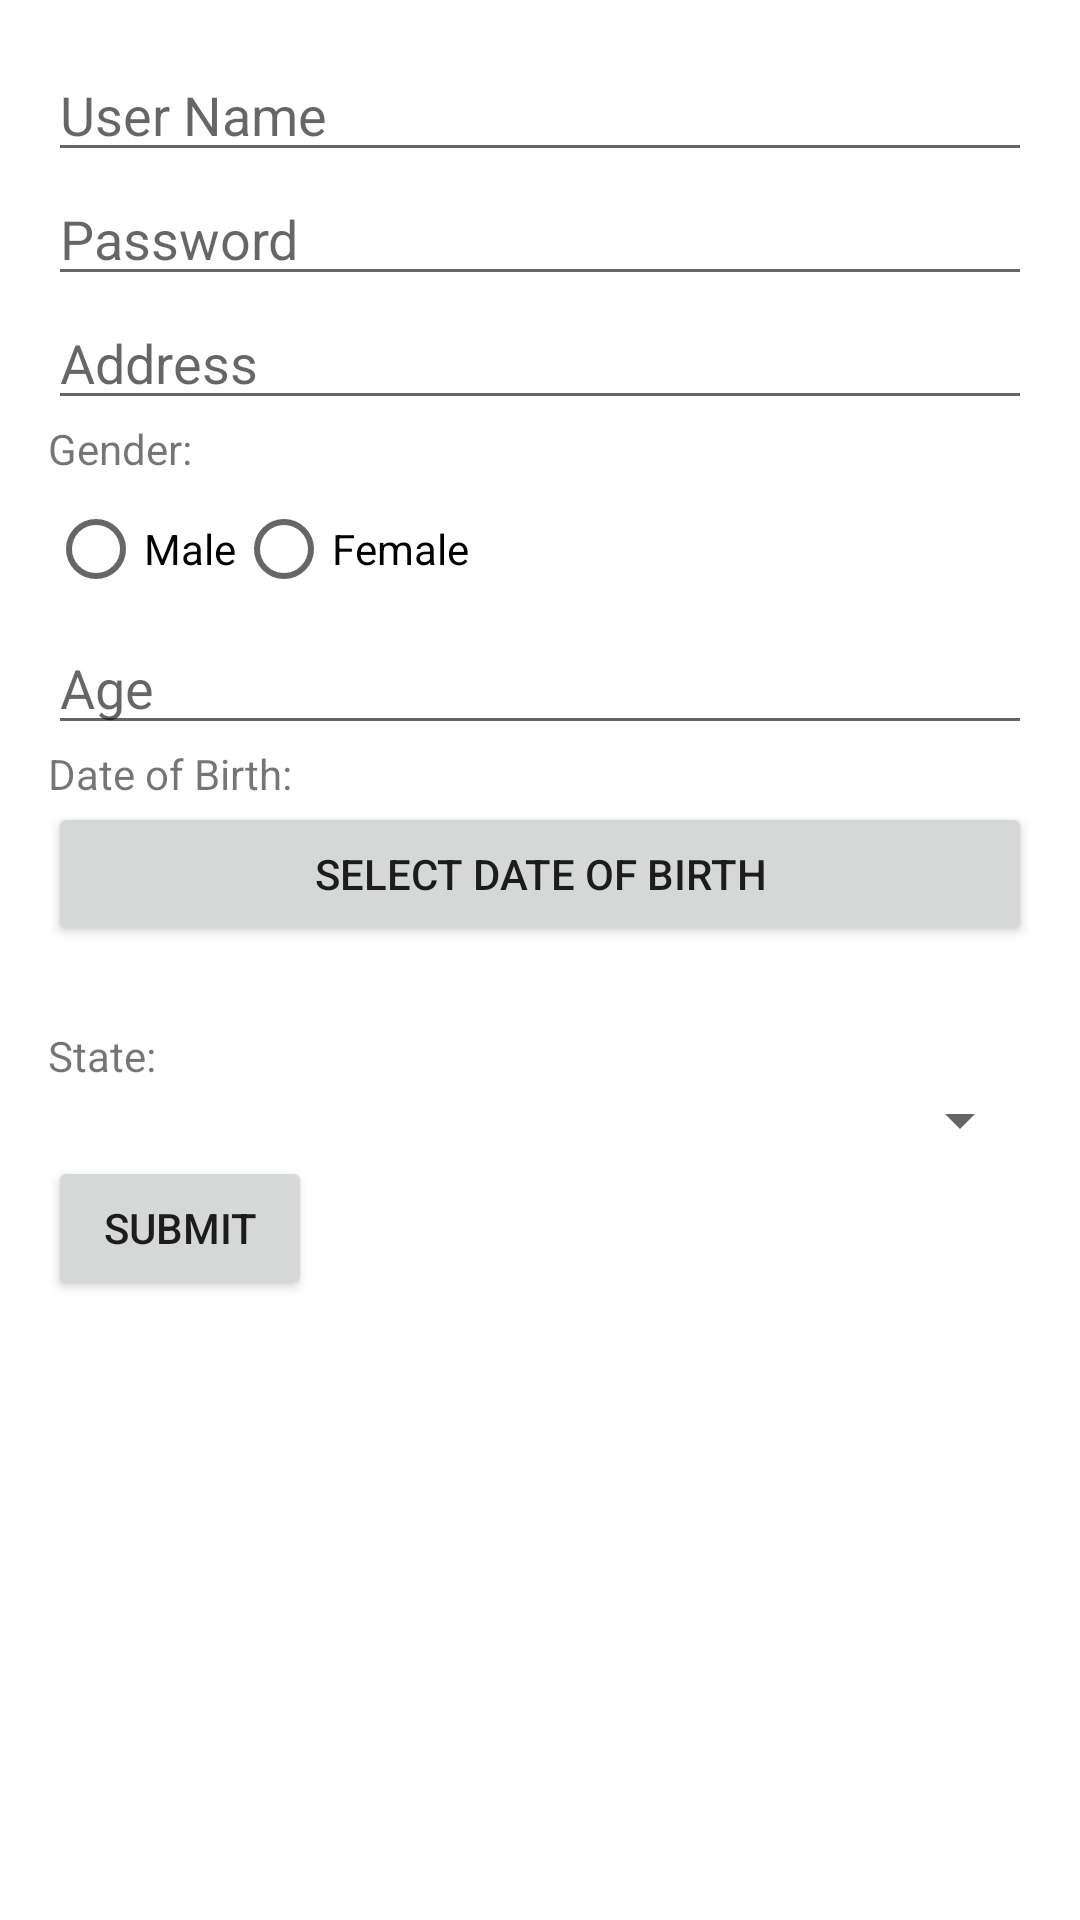

Produce the Android XML layout that renders to this screen, including the resource entries it uses.
<!-- AndroidManifest.xml: application theme Theme.LabReportNMC -->
<!-- res/layout/activity_question_five.xml -->
<?xml version="1.0" encoding="utf-8"?>
<LinearLayout
    xmlns:android="http://schemas.android.com/apk/res/android"
    android:layout_width="match_parent"
    android:layout_height="match_parent"
    android:orientation="vertical"
    android:padding="16dp">

    <EditText
        android:id="@+id/username"
        android:layout_width="match_parent"
        android:layout_height="wrap_content"
        android:hint="User Name"/>

    <EditText
        android:id="@+id/password"
        android:layout_width="match_parent"
        android:layout_height="wrap_content"
        android:hint="Password"
        android:inputType="textPassword"/>

    <EditText
        android:id="@+id/address"
        android:layout_width="match_parent"
        android:layout_height="wrap_content"
        android:hint="Address"/>

    <TextView
        android:layout_width="wrap_content"
        android:layout_height="wrap_content"
        android:text="Gender:" />

    <RadioGroup
        android:id="@+id/genderRadio"
        android:layout_width="match_parent"
        android:layout_height="wrap_content"
        android:orientation="horizontal">

        <RadioButton
            android:id="@+id/maleRadio"
            android:layout_width="wrap_content"
            android:layout_height="wrap_content"
            android:text="Male" />

        <RadioButton
            android:id="@+id/femaleRadio"
            android:layout_width="wrap_content"
            android:layout_height="wrap_content"
            android:text="Female" />
    </RadioGroup>

    <EditText
        android:id="@+id/age"
        android:layout_width="match_parent"
        android:layout_height="wrap_content"
        android:hint="Age"
        android:inputType="number"/>

    <TextView
        android:layout_width="wrap_content"
        android:layout_height="wrap_content"
        android:text="Date of Birth:" />

    <Button
        android:id="@+id/date"
        android:layout_width="match_parent"
        android:layout_height="wrap_content"
        android:text="Select Date of Birth"/>

    <TextView
        android:id="@+id/dob"
        android:layout_width="wrap_content"
        android:layout_height="wrap_content"
        android:paddingTop="8dp"/>

    <TextView
        android:layout_width="wrap_content"
        android:layout_height="wrap_content"
        android:text="State:" />

    <Spinner
        android:id="@+id/state"
        android:layout_width="match_parent"
        android:layout_height="wrap_content"/>

    <Button
        android:id="@+id/submit"
        android:layout_width="wrap_content"
        android:layout_height="wrap_content"
        android:text="Submit"/>

    <TextView
        android:id="@+id/output"
        android:layout_width="wrap_content"
        android:layout_height="wrap_content"
        android:paddingTop="16dp"/>

</LinearLayout>
<!-- resources referenced by this layout -->
<resources>
  <style name="Theme.LabReportNMC" parent="Theme.MaterialComponents.DayNight.DarkActionBar">
          
          <item name="colorPrimary">@color/purple_500</item>
          <item name="colorPrimaryVariant">@color/purple_700</item>
          <item name="colorOnPrimary">@color/white</item>
          
          <item name="colorSecondary">@color/teal_200</item>
          <item name="colorSecondaryVariant">@color/teal_700</item>
          <item name="colorOnSecondary">@color/black</item>
          
          <item name="android:statusBarColor">?attr/colorPrimaryVariant</item>
          
      </style>
  <!-- not gathered from this repository: default colours our renderer supplied (Android Studio template values) -->
  <color name="purple_500">#FF6200EE</color>
  <color name="purple_700">#FF3700B3</color>
  <color name="teal_200">#FF03DAC5</color>
  <color name="teal_700">#FF018786</color>
  <color name="black">#FF000000</color>
  <color name="white">#FFFFFFFF</color>
</resources>
